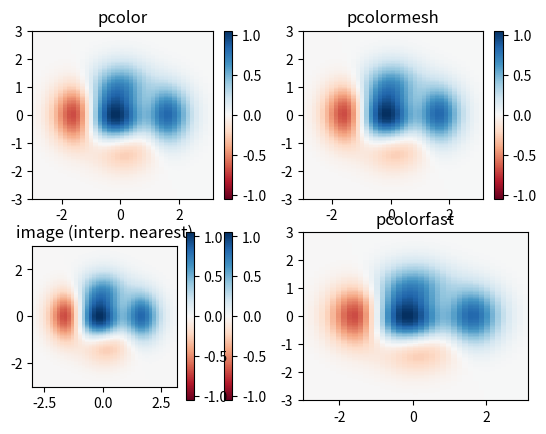

This chart was generated by the following Python code:
"""
Demonstrates similarities between pcolor, pcolormesh, imshow and pcolorfast
for drawing quadrilateral grids.

"""
import matplotlib.pyplot as plt
import numpy as np

# make these smaller to increase the resolution
dx, dy = 0.15, 0.05

# generate 2 2d grids for the x & y bounds
y, x = np.mgrid[slice(-3, 3 + dy, dy),
                slice(-3, 3 + dx, dx)]
z = (1 - x / 2. + x ** 5 + y ** 3) * np.exp(-x ** 2 - y ** 2)
# x and y are bounds, so z should be the value *inside* those bounds.
# Therefore, remove the last value from the z array.
z = z[:-1, :-1]
z_min, z_max = -np.abs(z).max(), np.abs(z).max()


plt.subplot(2, 2, 1)
plt.pcolor(x, y, z, cmap='RdBu', vmin=z_min, vmax=z_max)
plt.title('pcolor')
# set the limits of the plot to the limits of the data
plt.axis([x.min(), x.max(), y.min(), y.max()])
plt.colorbar()



plt.subplot(2, 2, 2)
plt.pcolormesh(x, y, z, cmap='RdBu', vmin=z_min, vmax=z_max)
plt.title('pcolormesh')
# set the limits of the plot to the limits of the data
plt.axis([x.min(), x.max(), y.min(), y.max()])
plt.colorbar()



plt.subplot(2, 2, 3)
plt.imshow(z, cmap='RdBu', vmin=z_min, vmax=z_max,
           extent=[x.min(), x.max(), y.min(), y.max()],
           interpolation='nearest', origin='lower')
plt.title('image (interp. nearest)')
plt.colorbar()



ax = plt.subplot(2, 2, 4)
ax.pcolorfast(x, y, z, cmap='RdBu', vmin=z_min, vmax=z_max)
plt.title('pcolorfast')
plt.colorbar()



plt.show()